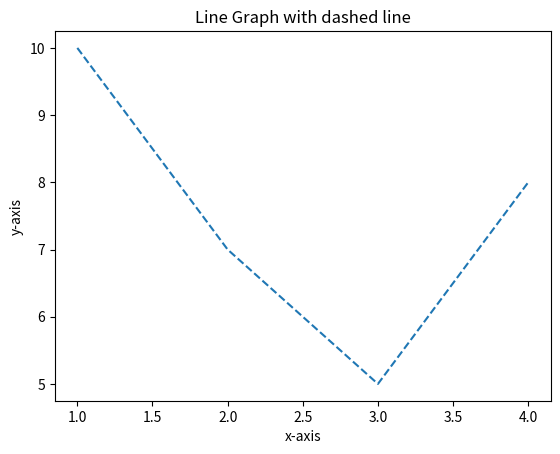

The script that saved this image:
import matplotlib.pyplot as plt
x = [1,2,3,4]
y = [10,7,5,8]

plt.plot(x,y,'--')
plt.title('Line Graph with dashed line')
plt.xlabel('x-axis')
plt.ylabel('y-axis')
plt.show()
